Photos from the image-classification dataset "cells" in the GitHub repository MarkF123/cells. Its 4 classes are: artef, lymph, monoc, segm.

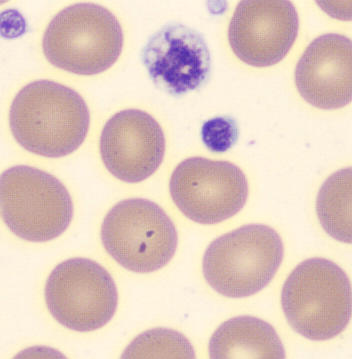
Label: artef

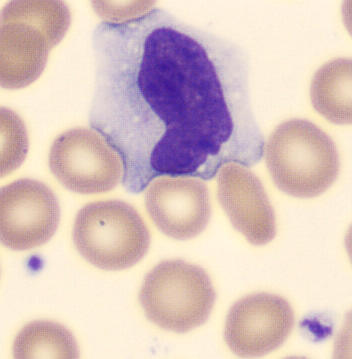
Label: monoc

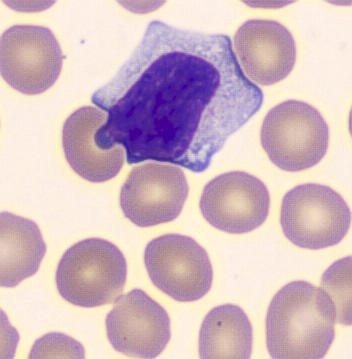
Label: lymph

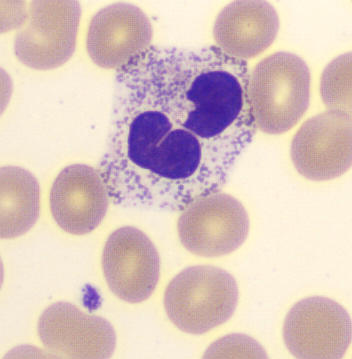
Label: segm

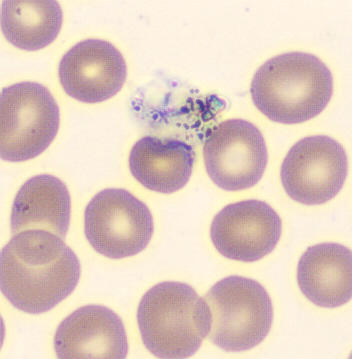
Label: artef

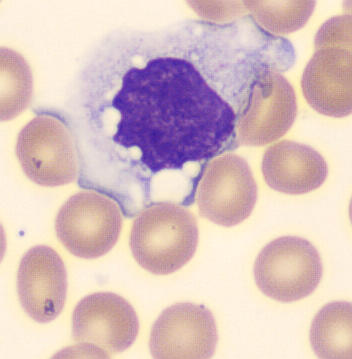
Label: monoc
